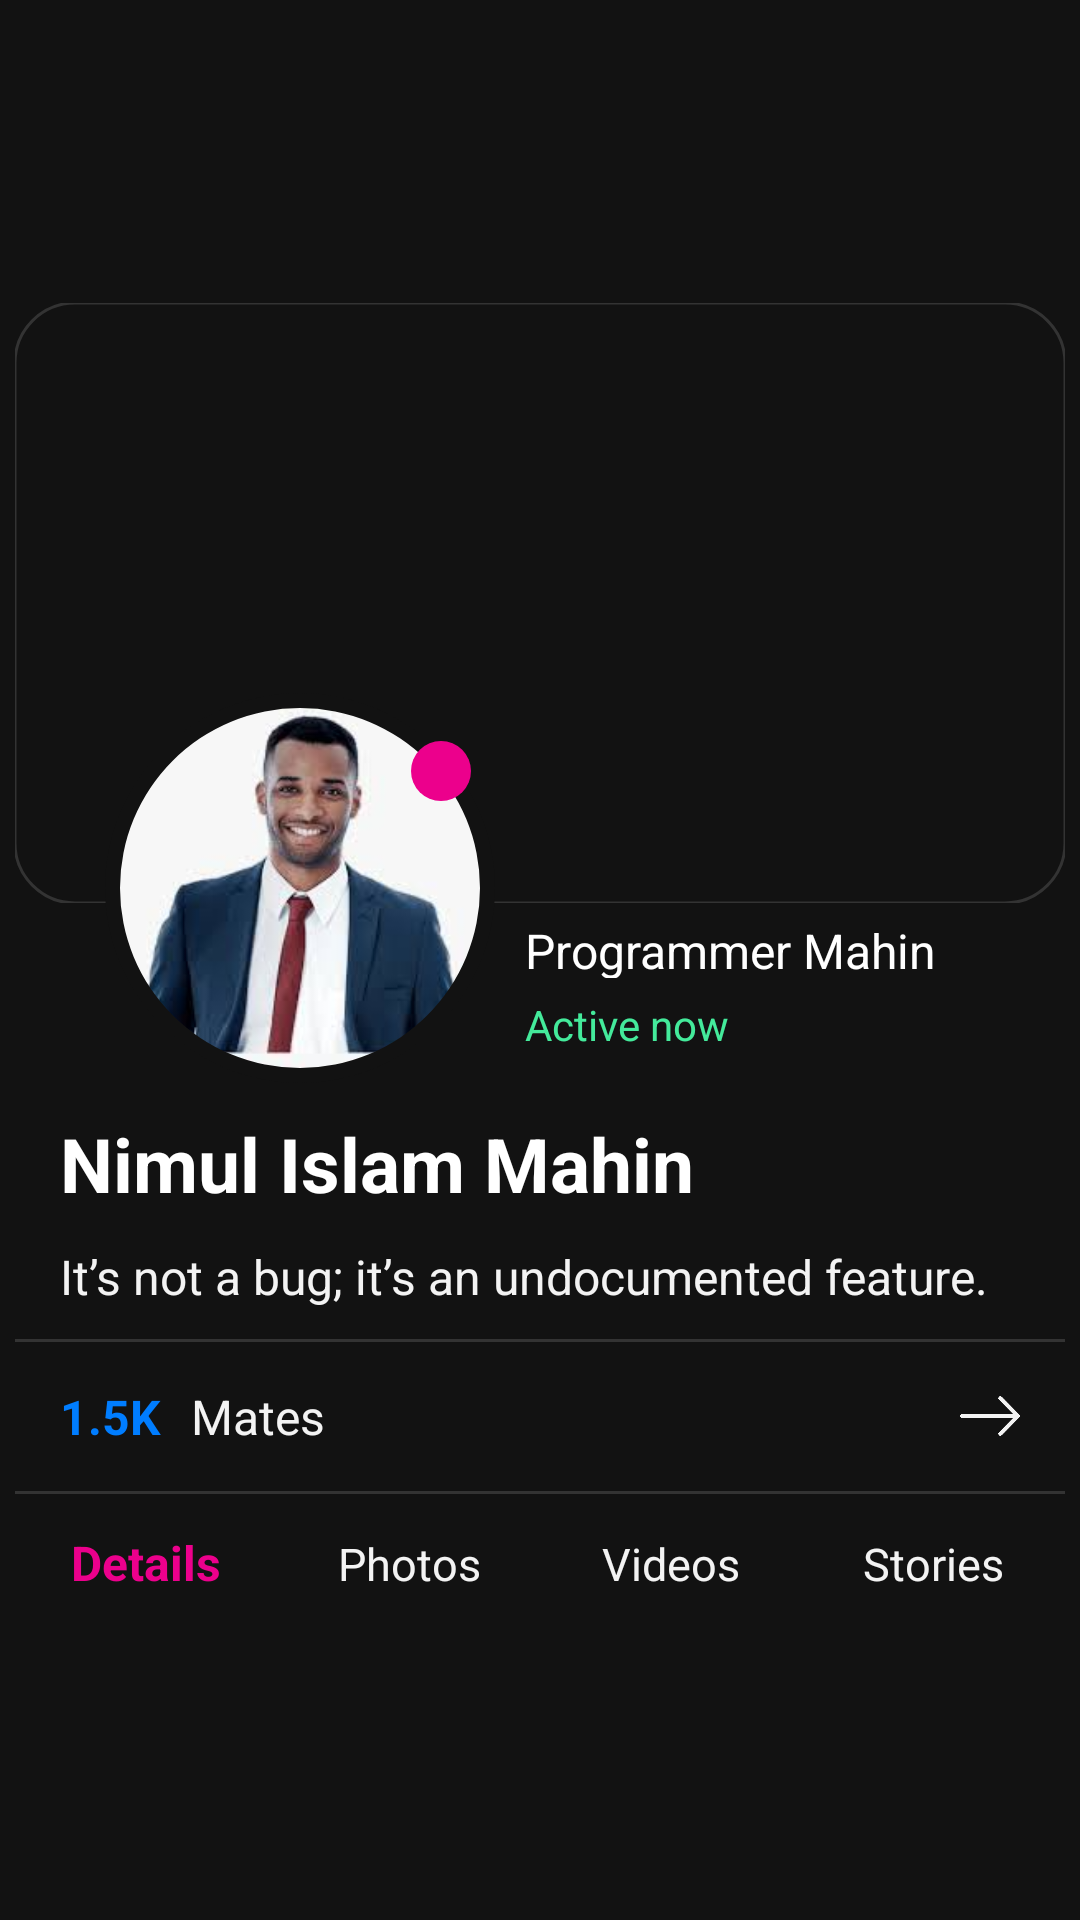

Reconstruct the res/layout file that produces this screen, plus the resources it refers to.
<!-- AndroidManifest.xml: application theme Theme.Mate -->
<!-- res/layout/admin_fragment.xml -->
<?xml version="1.0" encoding="utf-8"?>
<LinearLayout xmlns:android="http://schemas.android.com/apk/res/android"
    xmlns:app="http://schemas.android.com/apk/res-auto"
    xmlns:tools="http://schemas.android.com/tools"
    android:layout_width="match_parent"
    android:layout_height="match_parent"
    android:background="@color/light_black"
    android:orientation="vertical"
    tools:context=".admin_fragment"
    >

    <ScrollView
        android:layout_width="match_parent"
        android:layout_height="match_parent"
        android:paddingTop="96dp"
        >

        <LinearLayout
            android:layout_width="match_parent"
            android:layout_height="wrap_content"
            android:orientation="vertical"
            android:padding="5dp">

            <LinearLayout
                android:layout_width="match_parent"
                android:layout_height="270dp"
                android:orientation="vertical">

                <com.google.android.material.imageview.ShapeableImageView
                    android:id="@+id/imageView5"
                    android:layout_width="match_parent"
                    android:layout_height="200dp"
                    android:layout_centerInParent="true"
                    android:scaleType="centerCrop"
                    android:src="@drawable/cover_img"
                    app:shapeAppearanceOverlay="@style/radius_cover_pic"
                    app:strokeColor="@color/light_border_color"
                    app:strokeWidth="1dp" />

                <androidx.constraintlayout.widget.ConstraintLayout
                    android:layout_width="130dp"
                    android:layout_height="130dp"
                    android:background="@drawable/circle_pic_bg_admin"
                    android:translationX="30dp"
                    android:translationY="-70dp">

                    <com.google.android.material.imageview.ShapeableImageView
                        android:id="@+id/imageView6"
                        android:layout_width="130dp"
                        android:layout_height="130dp"
                        android:layout_centerInParent="true"
                        android:padding="5dp"
                        android:scaleType="centerCrop"
                        android:src="@drawable/author_image"
                        app:background="@drawable/circle_pic_bg_admin"
                        app:layout_constraintBottom_toBottomOf="parent"
                        app:layout_constraintEnd_toEndOf="parent"
                        app:layout_constraintStart_toStartOf="parent"
                        app:layout_constraintTop_toTopOf="parent"
                        app:shapeAppearanceOverlay="@style/roundedImageView" />

                    <ImageView
                        android:id="@+id/imageView7"
                        android:layout_width="20dp"
                        android:layout_height="20dp"
                        android:layout_marginEnd="8dp"
                        android:src="@drawable/story_status"
                        app:layout_constraintBottom_toBottomOf="parent"
                        app:layout_constraintEnd_toEndOf="@+id/imageView6"
                        app:layout_constraintTop_toTopOf="parent"
                        app:layout_constraintVertical_bias="0.145" />

                </androidx.constraintlayout.widget.ConstraintLayout>

                <LinearLayout
                    android:layout_width="wrap_content"
                    android:layout_height="50dp"
                    android:translationX="170dp"
                    android:translationY="-125dp"
                    android:orientation="vertical">

                    <TextView
                        android:id="@+id/textView"
                        android:layout_width="wrap_content"
                        android:layout_height="20dp"
                        android:text="Programmer Mahin"
                        android:textColor="@color/white"
                        android:textSize="16sp"
                         />

                    <TextView
                        android:id="@+id/user_status"
                        android:layout_width="wrap_content"
                        android:layout_height="20dp"
                        android:text="Active now"
                        android:textColor="@color/active_now_color"
                        android:layout_marginTop="6dp"
                        android:textSize="14sp"
                        />
                </LinearLayout>

            </LinearLayout>

            <LinearLayout
                android:layout_width="match_parent"
                android:layout_height="wrap_content"
                android:orientation="vertical"
                android:paddingLeft="15dp"
                android:paddingRight="15dp"
                >

                <TextView
                    android:id="@+id/textView4"
                    android:layout_width="match_parent"
                    android:layout_height="wrap_content"
                    android:textSize="25sp"
                    android:textStyle="bold"
                    android:textColor="@color/white"
                    android:text="Nimul Islam Mahin" />

                <TextView
                    android:id="@+id/textView5"
                    android:layout_width="match_parent"
                    android:layout_height="wrap_content"
                    android:layout_marginTop="10dp"
                    android:textColor="@color/priority_2_white"
                    android:lineHeight="23dp"
                    android:textSize="16sp"
                    android:text="It’s not a bug; it’s an undocumented feature." />
            </LinearLayout>

            <LinearLayout
                android:id="@+id/mates_no_btn_admin"
                android:layout_width="match_parent"
                android:layout_height="match_parent"
                android:gravity="center_vertical"
                android:padding="15dp"
                android:background="@drawable/top_bottom_border_bg"
                android:layout_marginTop="10dp"
                android:orientation="horizontal">


                <TextView
                    android:id="@+id/number_of_mates"
                    android:layout_width="wrap_content"
                    android:layout_height="wrap_content"
                    android:layout_marginRight="10dp"
                    android:textStyle="bold"
                    android:textColor="@color/blue_color"
                    android:textSize="16sp"
                    android:text="1.5K"/>

                <TextView
                    android:id="@+id/textView7"
                    android:layout_width="wrap_content"
                    android:layout_height="wrap_content"
                    android:textColor="@color/priority_2_white"
                    android:layout_weight="1"
                    android:textSize="16sp"
                    android:text="Mates"/>

                <ImageView
                    android:id="@+id/imageView"
                    android:layout_width="20dp"
                    android:layout_height="20dp"
                    android:src="@drawable/right_arrow_icon" />
            </LinearLayout>

            <LinearLayout
                android:layout_width="match_parent"
                android:layout_height="wrap_content"
                android:orientation="vertical"
                android:gravity="center"
                >

                
                <com.google.android.material.bottomnavigation.BottomNavigationView
                    android:layout_width="match_parent"
                    android:layout_height="50dp"
                    android:gravity="center"
                    android:id="@+id/admin_menu"
                    app:itemTextColor="@color/admin_item_text_color"
                    app:menu="@menu/admin_menu"
                    android:background="@color/light_black"
                    app:itemTextAppearanceActive="@style/AdminMenuItemTextActive"
                    app:itemTextAppearanceInactive="@style/AdminMenuItemTextInactive"
                    android:paddingTop="5dp"
                    android:paddingBottom="5dp"
                    app:labelVisibilityMode="labeled"
                    app:itemTextAppearanceActiveBoldEnabled="true"
                    app:itemHorizontalTranslationEnabled="false"
                    app:itemActiveIndicatorStyle="@drawable/menu_background_ripple_effect"
                    />

            </LinearLayout>

            <FrameLayout
                android:id="@+id/admin_menu_frag_lay"
                android:layout_width="match_parent"
                android:layout_height="wrap_content">

            </FrameLayout>

        </LinearLayout>
    </ScrollView>
</LinearLayout>
<!-- resources referenced by this layout -->
<resources>
  <color name="active_now_color">#44EA9B</color>
  <color name="blue_color">#007DFF</color>
  <color name="light_black">#121212</color>
  <color name="light_border_color">#333333</color>
  <color name="priority_2_white">#F3F3F3</color>
  <color name="white">#FFFFFFFF</color>
  <!-- drawable author_image: png bitmap (drawable, 60711 bytes) -->
  <!-- drawable circle_pic_bg_admin (drawable) -->
  <?xml version="1.0" encoding="utf-8"?>
  <shape xmlns:android="http://schemas.android.com/apk/res/android" android:shape="oval">
  <solid android:color="@color/light_black" />
  </shape>
  <!-- drawable menu_background_ripple_effect (drawable) -->
  <?xml version="1.0" encoding="utf-8"?>
  <ripple xmlns:android="http://schemas.android.com/apk/res/android" android:color="@color/light_white">
      <item>
          <shape android:shape="oval" >
              <solid android:color="@color/light_black"/>
          </shape>
      </item>
  </ripple>
  <!-- drawable right_arrow_icon: png bitmap (drawable-v24, 9163 bytes) -->
  <!-- drawable story_status (drawable) -->
  <?xml version="1.0" encoding="utf-8"?>
  <shape xmlns:android="http://schemas.android.com/apk/res/android" android:shape="oval">
      <solid android:color="@color/primary_pink" />
  </shape>
  <!-- drawable top_bottom_border_bg (drawable) -->
  <?xml version="1.0" encoding="utf-8"?>
  <ripple xmlns:android="http://schemas.android.com/apk/res/android" android:color="@color/light_white">
      <item>
          <shape android:shape="rectangle">
              <solid android:color="@color/light_border_color" />
          </shape>
  
      </item>
  
      <item android:top="1dp" android:bottom="1dp">
          <shape android:shape="rectangle">
              <solid android:color="@color/light_black" />
          </shape>
      </item>
  
  </ripple>
  <style name="AdminMenuItemTextActive">
          <item name="android:textSize">16sp</item> 
      </style>
  <style name="AdminMenuItemTextInactive">
          <item name="android:textSize">15sp</item> 
      </style>
  <style name="radius_cover_pic">
          <item name="cornerFamily">rounded</item>
          <item name="cornerSize">20dp</item>
      </style>
  <style name="roundedImageView">
          <item name="cornerFamily">rounded</item>
          <item name="cornerSize">50%</item>
      </style>
  <style name="Theme.Mate" parent="Base.Theme.Mate" />
  <color name="light_white">#19FFFFFF</color>
  <color name="primary_pink">#EC008C</color>
  <style name="Base.Theme.Mate" parent="Theme.Material3.DayNight.NoActionBar">
          
          <item name="android:statusBarColor">@color/light_black</item>
          <item name="android:navigationBarColor">@color/light_black</item>
      </style>
</resources>
